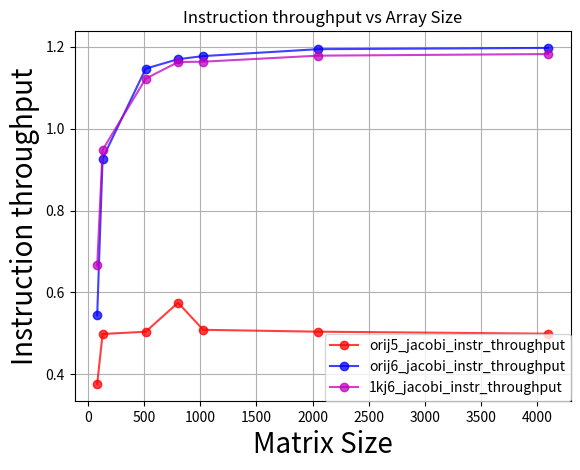

The script that saved this image:
#!/usr/bin/env python
import numpy as np
import matplotlib.pyplot as plt
import matplotlib as mpl
import csv

colors = ['r', 'g', 'b', 'c', 'm', 'k']

fig = plt.figure()
ax = fig.add_subplot(111)

matrix_size = [82, 130, 514, 802, 1026, 2050, 4098]

orij5_jacobi_instr_throughput = [0.376713, 0.498613, 0.504114, 0.574964, 0.508802, 0.504233, 0.499359]

orij6_jacobi_instr_throughput = [0.544438, 0.92697, 1.1464, 1.16945, 1.17699, 1.1939, 1.19694]

onekj6_jacobi_instr_throughput = [0.666048, 0.947911, 1.12194, 1.16243, 1.16335, 1.17805, 1.18196]

names = [   'orij5_jacobi_instr_throughput',
            'orij6_jacobi_instr_throughput',
            '1kj6_jacobi_instr_throughput']

ax.plot(matrix_size, orij5_jacobi_instr_throughput,      marker='o', c=colors[0], alpha=0.75)
ax.plot(matrix_size, orij6_jacobi_instr_throughput,      marker='o', c=colors[2], alpha=0.75)
ax.plot(matrix_size, onekj6_jacobi_instr_throughput,     marker='o', c=colors[4], alpha=0.75)

ax.set_xlabel('Matrix Size', fontsize=20)
ax.set_ylabel('Instruction throughput', fontsize=20)
ax.set_title('Instruction throughput vs Array Size')
ax.grid(True)

plt.legend( (names), loc=0, borderaxespad=0. )
#####################################

plt.show()
